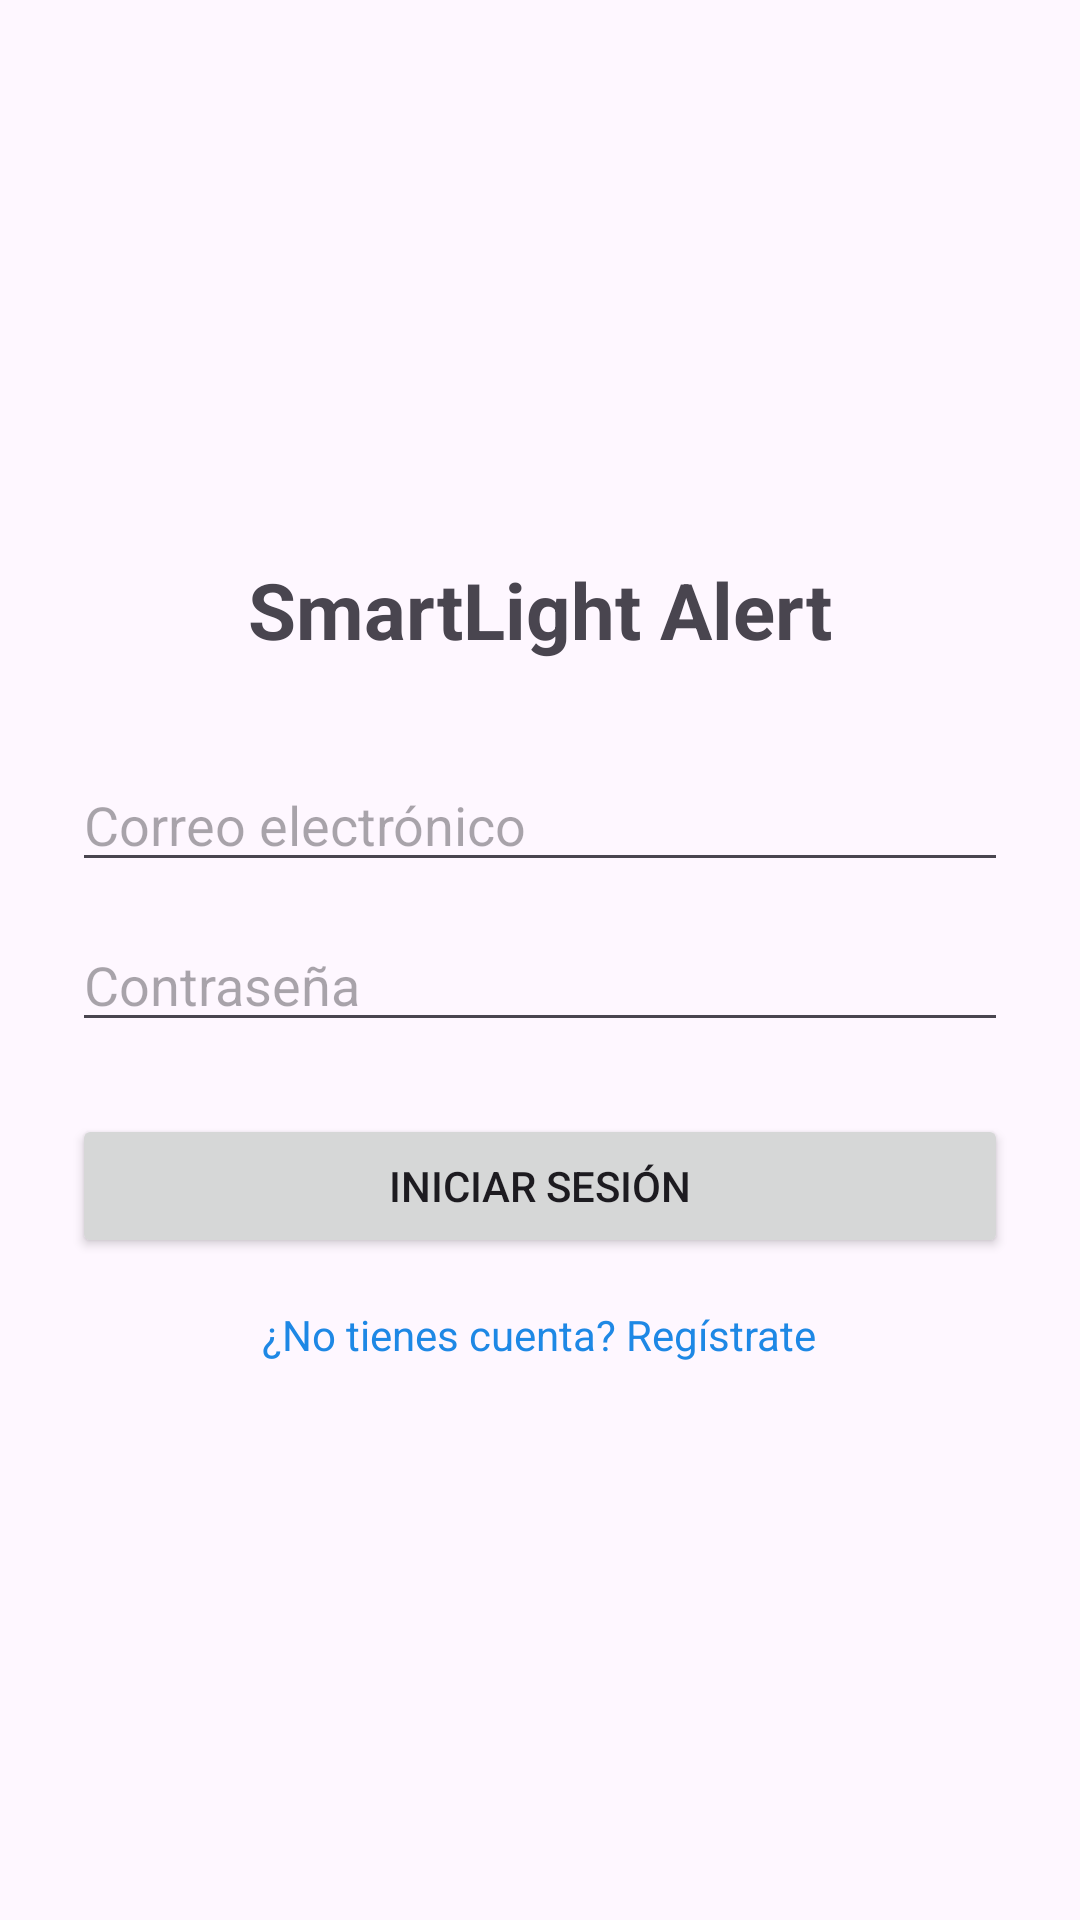

Android layout source for this screen:
<!-- AndroidManifest.xml: application theme Theme.SmartLightAlert -->
<!-- res/layout/activity_login.xml -->
<?xml version="1.0" encoding="utf-8"?>
<LinearLayout xmlns:android="http://schemas.android.com/apk/res/android"
    android:layout_width="match_parent"
    android:layout_height="match_parent"
    android:orientation="vertical"
    android:padding="24dp"
    android:gravity="center">

    <TextView
        android:layout_width="wrap_content"
        android:layout_height="wrap_content"
        android:text="SmartLight Alert"
        android:textSize="26sp"
        android:textStyle="bold" />

    <EditText
        android:id="@+id/etEmail"
        android:layout_width="match_parent"
        android:layout_height="wrap_content"
        android:hint="Correo electrónico"
        android:inputType="textEmailAddress"
        android:layout_marginTop="32dp" />

    <EditText
        android:id="@+id/etPassword"
        android:layout_width="match_parent"
        android:layout_height="wrap_content"
        android:hint="Contraseña"
        android:inputType="textPassword"
        android:layout_marginTop="12dp" />

    <Button
        android:id="@+id/btnLogin"
        android:layout_width="match_parent"
        android:layout_height="wrap_content"
        android:text="Iniciar sesión"
        android:layout_marginTop="24dp" />

    <TextView
        android:id="@+id/tvGoRegister"
        android:layout_width="wrap_content"
        android:layout_height="wrap_content"
        android:text="¿No tienes cuenta? Regístrate"
        android:layout_marginTop="16dp"
        android:textColor="#1E88E5" />

</LinearLayout>
<!-- resources referenced by this layout -->
<resources>
  <style name="Theme.SmartLightAlert" parent="Base.Theme.SmartLightAlert" />
  <style name="Base.Theme.SmartLightAlert" parent="Theme.Material3.DayNight.NoActionBar">
          
          
      </style>
</resources>
